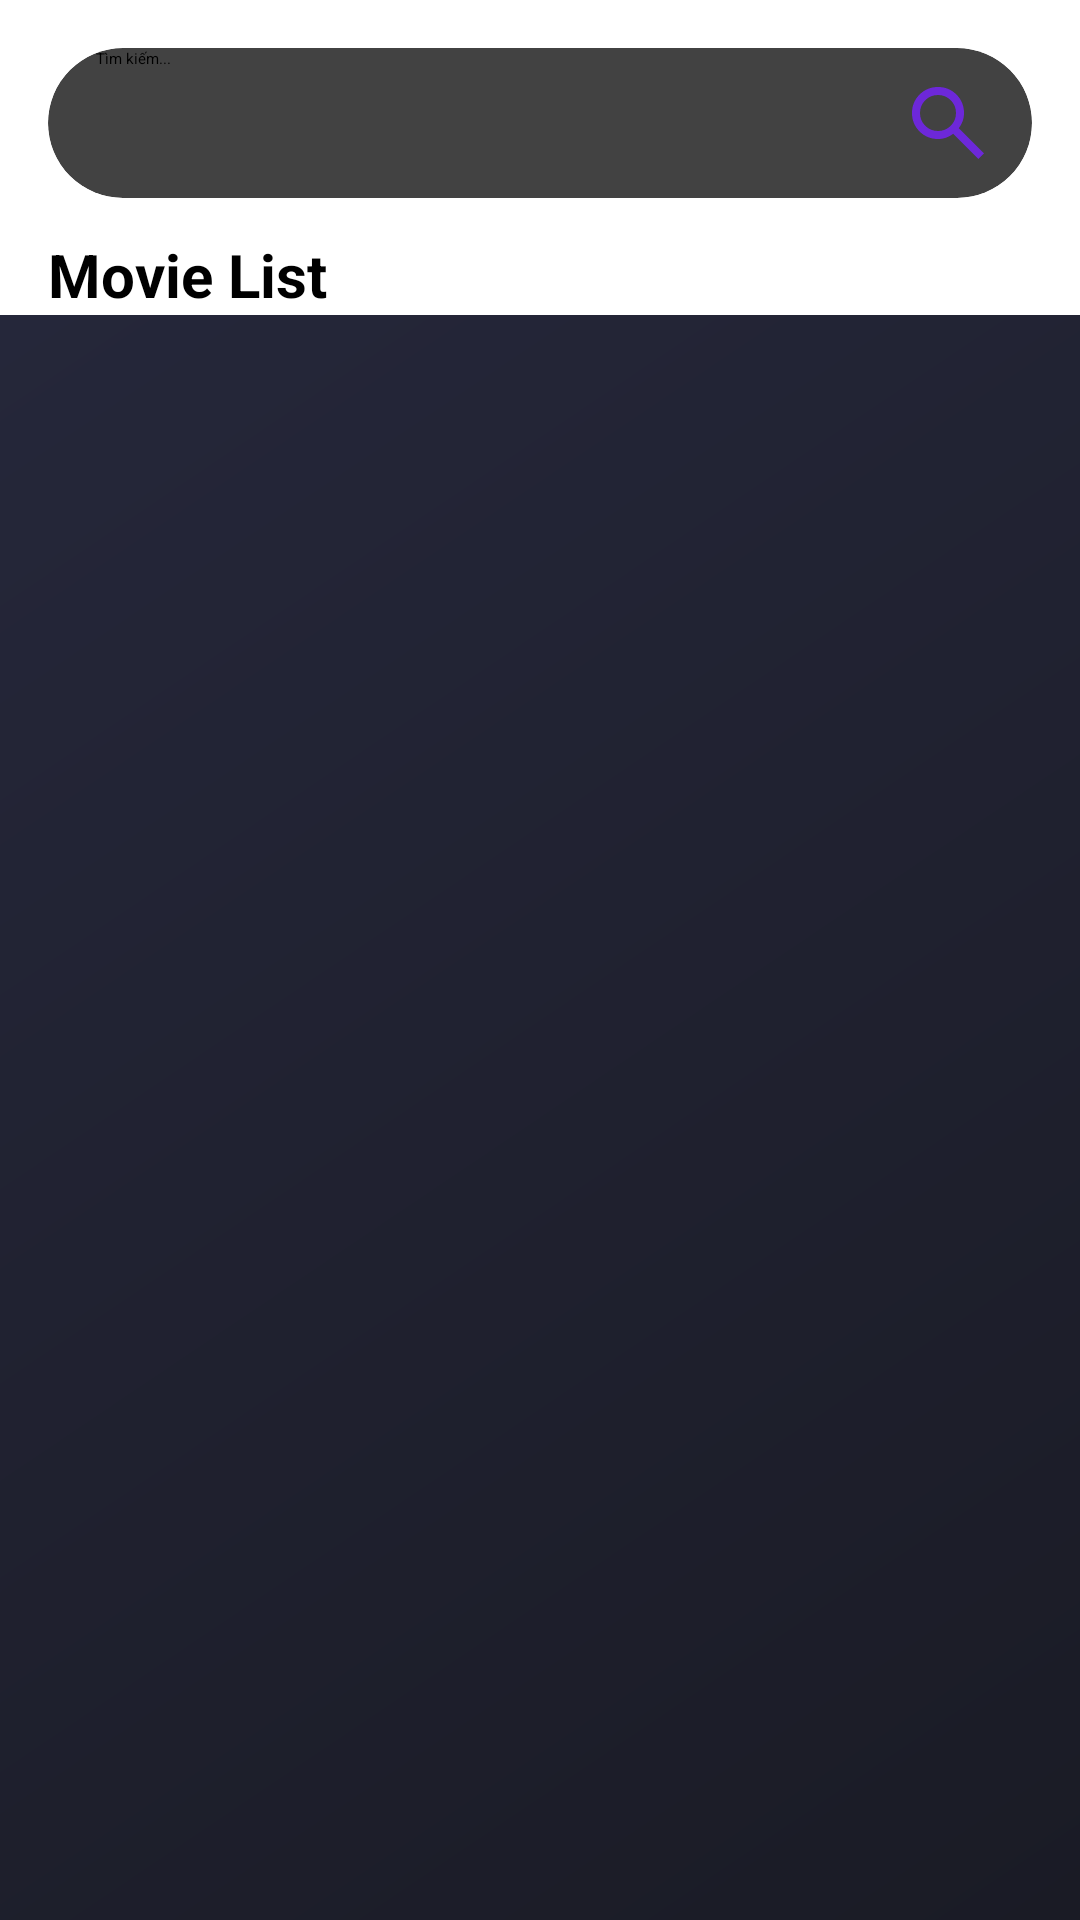

This screen was rendered from an Android layout file. Write that file and the resources it references.
<!-- AndroidManifest.xml: application theme Theme.Storageminiproject -->
<!-- res/layout/activity_movie.xml -->
<?xml version="1.0" encoding="utf-8"?>
<androidx.constraintlayout.widget.ConstraintLayout
    xmlns:android="http://schemas.android.com/apk/res/android"
    xmlns:app="http://schemas.android.com/apk/res-auto"
    android:layout_width="match_parent"
    android:layout_height="match_parent"
    >

    
    <androidx.cardview.widget.CardView
        android:id="@+id/searchBar"
        android:layout_width="0dp"
        android:layout_height="50dp"
        android:layout_margin="16dp"
        app:cardCornerRadius="25dp"
        app:cardElevation="6dp"
        app:layout_constraintTop_toTopOf="parent"
        app:layout_constraintStart_toStartOf="parent"
        app:layout_constraintEnd_toEndOf="parent">

        <RelativeLayout
            android:layout_width="match_parent"
            android:layout_height="match_parent">

            <EditText
                android:id="@+id/edtSearch"
                android:layout_width="match_parent"
                android:layout_height="match_parent"
                android:hint="Tìm kiếm..."
                android:paddingStart="16dp"
                android:paddingEnd="48dp"
                android:background="@android:color/transparent"/>

            <ImageView
                android:id="@+id/icSearch"
                android:layout_width="24dp"
                android:layout_height="24dp"
                android:layout_alignParentEnd="true"
                android:layout_centerVertical="true"
                android:layout_marginEnd="16dp"
                android:src="@drawable/ic_search"/>
        </RelativeLayout>

    </androidx.cardview.widget.CardView>


    
    <TextView
        android:id="@+id/title"
        android:layout_width="wrap_content"
        android:layout_height="wrap_content"
        android:text="Movie List"
        android:textSize="20sp"
        android:textStyle="bold"
        android:layout_marginTop="12dp"
        android:layout_marginStart="16dp"
        app:layout_constraintTop_toBottomOf="@id/searchBar"
        app:layout_constraintStart_toStartOf="parent"/>

    
    <androidx.recyclerview.widget.RecyclerView
        android:id="@+id/recyclerView"
        android:layout_width="0dp"
        android:layout_height="0dp"
        android:padding="8dp"
        android:background="@drawable/bg_gradient"
        app:layout_constraintTop_toBottomOf="@id/title"
        app:layout_constraintBottom_toBottomOf="parent"
        app:layout_constraintStart_toStartOf="parent"
        app:layout_constraintEnd_toEndOf="parent"/>

</androidx.constraintlayout.widget.ConstraintLayout>
<!-- resources referenced by this layout -->
<resources>
  <!-- drawable bg_gradient (drawable) -->
  <?xml version="1.0" encoding="utf-8"?>
  <shape xmlns:android="http://schemas.android.com/apk/res/android"
      android:shape="rectangle">
      <gradient
          android:startColor="@color/dark_background"
          android:endColor="@color/dark_surface"
          android:angle="135"
          android:type="linear"/>
  </shape>
  <!-- drawable ic_search (drawable) -->
  <vector xmlns:android="http://schemas.android.com/apk/res/android"
      android:width="18dp"
      android:height="18dp"
      android:viewportWidth="18"
      android:viewportHeight="18">
    <path
        android:pathData="M16.6,18L10.3,11.7C9.8,12.1 9.225,12.417 8.575,12.65C7.925,12.883 7.233,13 6.5,13C4.683,13 3.146,12.371 1.888,11.113C0.629,9.854 0,8.317 0,6.5C0,4.683 0.629,3.146 1.888,1.888C3.146,0.629 4.683,0 6.5,0C8.317,0 9.854,0.629 11.113,1.888C12.371,3.146 13,4.683 13,6.5C13,7.233 12.883,7.925 12.65,8.575C12.417,9.225 12.1,9.8 11.7,10.3L18,16.6L16.6,18ZM6.5,11C7.75,11 8.813,10.563 9.688,9.688C10.563,8.813 11,7.75 11,6.5C11,5.25 10.563,4.188 9.688,3.313C8.813,2.438 7.75,2 6.5,2C5.25,2 4.188,2.438 3.313,3.313C2.438,4.188 2,5.25 2,6.5C2,7.75 2.438,8.813 3.313,9.688C4.188,10.563 5.25,11 6.5,11Z"
        android:fillColor="#6D28D9"/>
  </vector>
  <color name="dark_background">#1A1B25</color>
  <color name="dark_surface">#25273A</color>
</resources>
